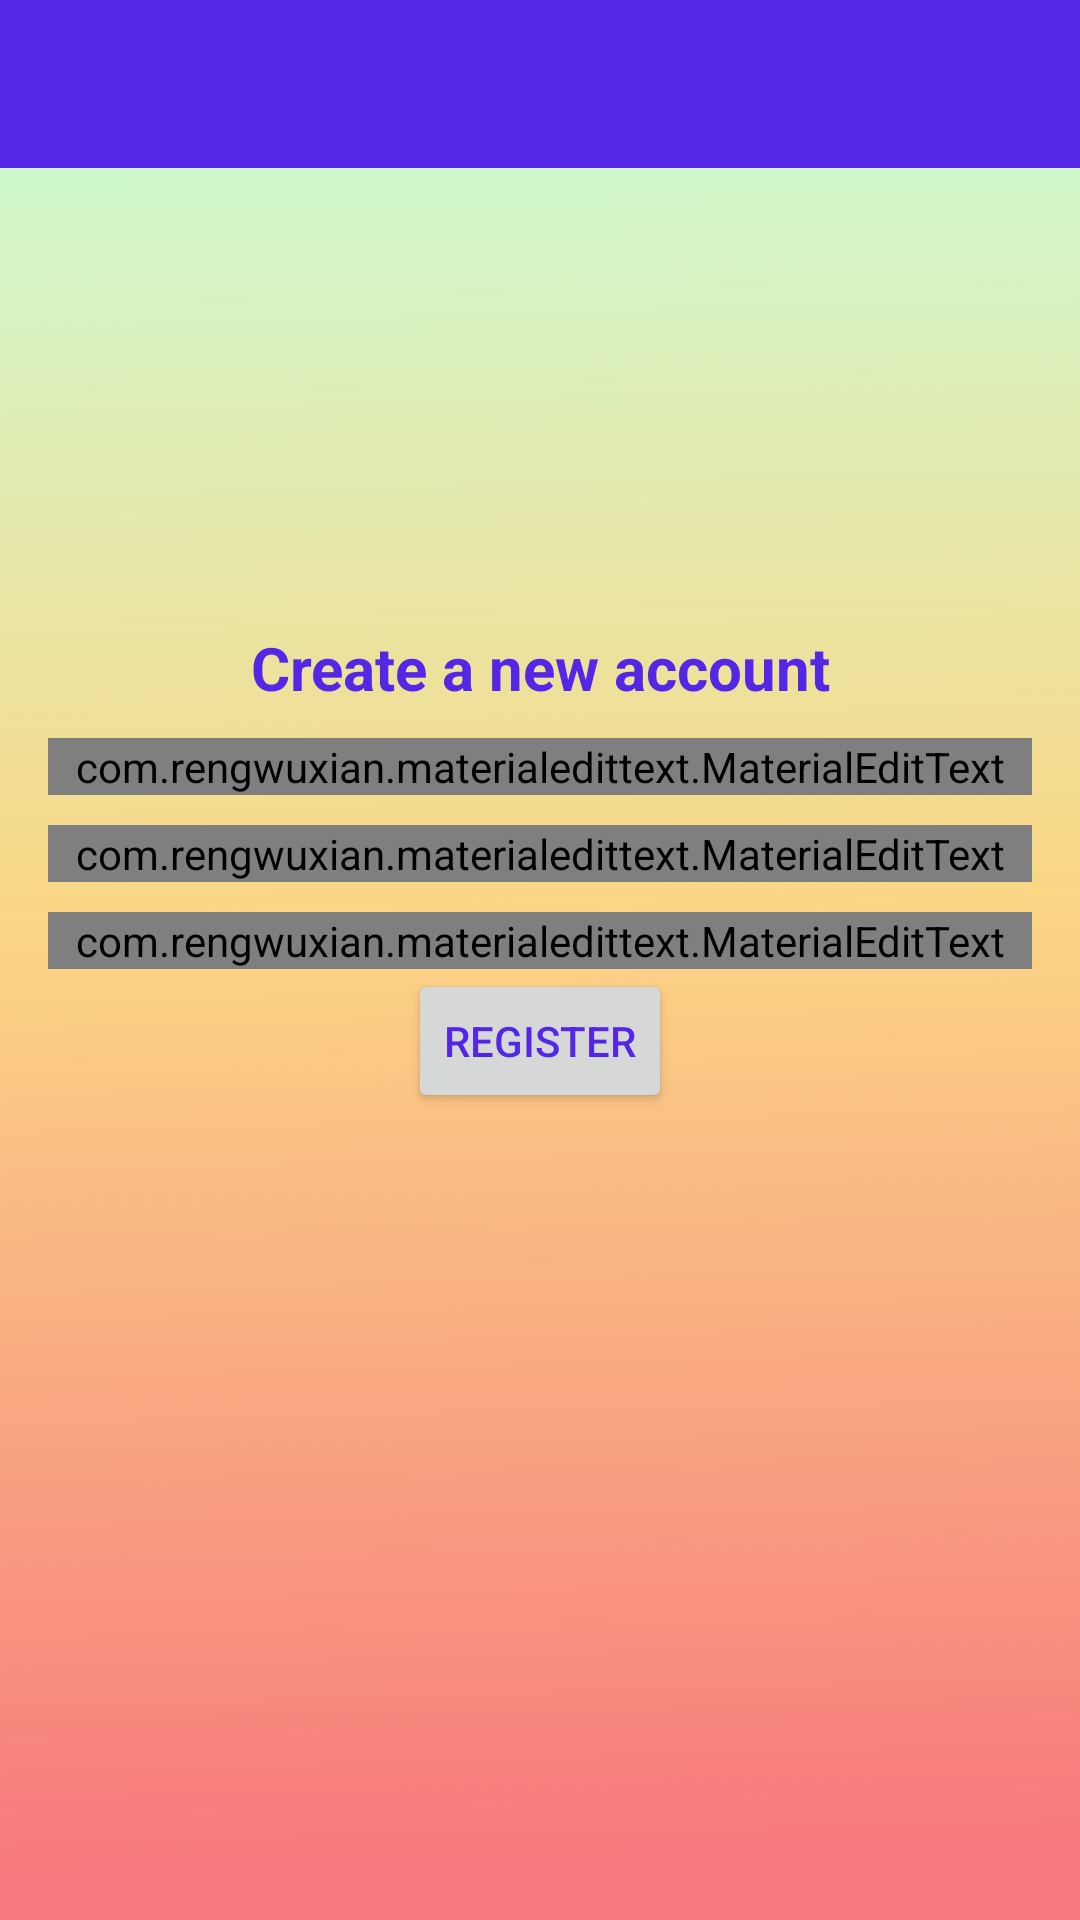

Produce the Android XML layout that renders to this screen, including the resource entries it uses.
<!-- AndroidManifest.xml: application theme AppTheme -->
<!-- res/layout/activity_register.xml -->
<?xml version="1.0" encoding="utf-8"?>
<RelativeLayout xmlns:android="http://schemas.android.com/apk/res/android"
    xmlns:app="http://schemas.android.com/apk/res-auto"
    xmlns:tools="http://schemas.android.com/tools"
    android:layout_width="match_parent"
    android:layout_height="match_parent"
    android:background="@drawable/background_start"
    tools:context="com.alexspataru.chatty.RegisterActivity">

    <include
        android:id="@+id/toolbar"
        layout="@layout/bar_layout"/>



    <LinearLayout
        android:layout_marginTop="50dp"
        android:layout_width="match_parent"
        android:orientation="vertical"
        android:gravity="center"
        android:layout_below="@id/toolbar"
        android:padding="16dp"
        android:layout_height="wrap_content">

        <ImageView
            android:layout_width="107dp"
            android:layout_height="87dp"
            android:background="@drawable/logo_official" />
        
        <TextView
            android:layout_width="match_parent"
            android:text="Create a new account"
            android:textStyle="bold"
            android:textSize="20sp"
            android:textColor="#5427E6"
            android:gravity="center_horizontal"
            android:layout_height="wrap_content" />

        <com.rengwuxian.materialedittext.MaterialEditText
            android:layout_width="match_parent"
            android:layout_height="wrap_content"
            android:background="@drawable/button"
            android:id="@+id/username"
            android:layout_marginTop="10dp"
            app:met_floatingLabel="normal"
            android:hint="Username"
            />
        <com.rengwuxian.materialedittext.MaterialEditText
            android:layout_width="match_parent"
            android:layout_height="wrap_content"
            android:id="@+id/email"
            android:inputType="textEmailAddress"
            android:layout_marginTop="10dp"
            app:met_floatingLabel="normal"
            android:hint="Email"
            />
        <com.rengwuxian.materialedittext.MaterialEditText
            android:layout_width="match_parent"
            android:layout_height="wrap_content"
            android:id="@+id/password"
            android:inputType="textPassword"
            android:layout_marginTop="10dp"
            app:met_floatingLabel="normal"
            android:hint="Password"
            />

        <Button
            android:layout_width="wrap_content"
            android:text="Register"
            android:id="@+id/btn_register"
            android:textColor="#5427E6"

            android:layout_height="wrap_content" />

    </LinearLayout>

</RelativeLayout>
<!-- res/layout/bar_layout.xml (included above) -->
<?xml version="1.0" encoding="utf-8"?>
<android.support.v7.widget.Toolbar
    xmlns:android="http://schemas.android.com/apk/res/android"
    android:layout_width="match_parent"
    android:layout_height="wrap_content"
    xmlns:app="http://schemas.android.com/apk/res-auto"
    android:id="@+id/toolbar"
    android:background="@color/colorPrimaryDark"
    android:theme="@style/Base.ThemeOverlay.AppCompat.Dark.ActionBar"
    app:popupTheme="@style/MenuStyle">


</android.support.v7.widget.Toolbar>
<!-- resources referenced by this layout -->
<resources>
  <color name="colorPrimaryDark">#5427E6</color>
  <!-- drawable background_start: png bitmap (drawable, 19503 bytes) -->
  <!-- drawable button: png bitmap (drawable, 2984 bytes) -->
  <style name="MenuStyle" parent="Theme.AppCompat.Light">
              <item name="android:background">@android:color/white</item>
      </style>
  <style name="AppTheme" parent="Theme.AppCompat.Light.NoActionBar">
          
          <item name="colorPrimary">@color/colorPrimary</item>
          <item name="colorPrimaryDark">@color/colorPrimaryDark</item>
          <item name="colorAccent">@color/colorAccent</item>
      </style>
  <color name="colorPrimary">#834DF5</color>
  <color name="colorAccent">#02fca9</color>
</resources>
